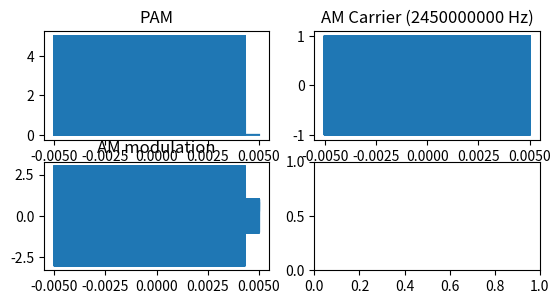

Python code for this plot: (Note: this script raises an exception after producing the figure.)
import numpy as np
import matplotlib.pyplot as plt
from scipy import signal
import random

def pulse_amplitude_modulation(data):
    pulse_width = 0.00000002 # 20 ns limit
    Tb = 0.00000002 # PRI
    bitrate = 1/Tb

    print(f"bitrate: {int(bitrate)} bps")

    Fs = 2**28 # 1e9 # 100MHz sample rate
    Ts = 1 / Fs # Ts = period (time between each sample)
    
    samples_per_bit = int(Tb / Ts)
    samples_per_pulse = int(pulse_width / Ts)
    print(f"Samples per bit: {samples_per_bit}. Samples per pulse: {samples_per_pulse}")

    duration = len(data) * Tb
    t = np.arange(-duration/2, duration/2, Ts) # nof_samples
    
    pam_signal = np.zeros(len(t))
    for i, bit in enumerate(data):
        start = i * samples_per_bit
        end = start + samples_per_pulse
        pam_signal[start:end] = 5 if bit == 1 else 0
            
    return t, pam_signal, Fs, duration

# The binary sequence to modulate
# data = np.array([1, 0, 1, 0, 1])
data = np.random.randint(2, size=500000)

# PAM
t, pam_signal, Fs, duration = pulse_amplitude_modulation(data)

plt.subplot(3, 2, 1)
plt.plot(t, pam_signal) 
plt.title("PAM")

# AM upconvert to 2.45 GHz center frequency
carrier_amp = 1
carrier_freq = 2.45e9 # 2.45 GHz
modulation_index = 0.4 # ratio of carrier to sideband amplitude (aka carrier envelope)
carrier = carrier_amp * np.cos(2*np.pi*carrier_freq*t)
am_signal = (1 + modulation_index * pam_signal) * carrier

plt.subplot(3, 2, 2)
plt.plot(t, carrier)
plt.title(f"AM Carrier ({int(carrier_freq)} Hz)")

plt.subplot(3, 2, 3)
plt.plot(t, am_signal)
plt.title("AM modulation")

output_signal = pam_signal

# Zero pad before taking FFT
next_power_of_2 = int(np.ceil(np.log2(len(output_signal)))) + 2
target_length = 2**next_power_of_2
deficit = target_length - len(output_signal)    
padded_output_signal = np.pad(output_signal, (0, deficit), mode='constant', constant_values=0)
print(f"Length of padded output: {len(padded_output_signal)}")

# FFT 
output_fft = np.fft.fft(padded_output_signal)


f_axis = np.arange(-Fs/2, Fs/2, Fs/len(padded_output_signal))

output_fft_scaled = abs(np.fft.fftshift(output_fft))*(duration)/len(output_fft)

plt.subplot(3, 2, 4)
plt.plot(f_axis, output_fft_scaled)
plt.title(f"FFT (0-padded to {len(padded_output_signal)} samples)")

# PSD
psd = 10*np.log10(output_fft_scaled**2)
# # psd = abs(output_fft)**2 + 0.25*abs(output_fft[0])**2
plt.subplot(3, 2, 5)
# plt.psd(output_fft_scaled, Fs=Fs, )
plt.plot(f_axis, psd)
plt.title("PSD")


plt.tight_layout()
plt.show()
